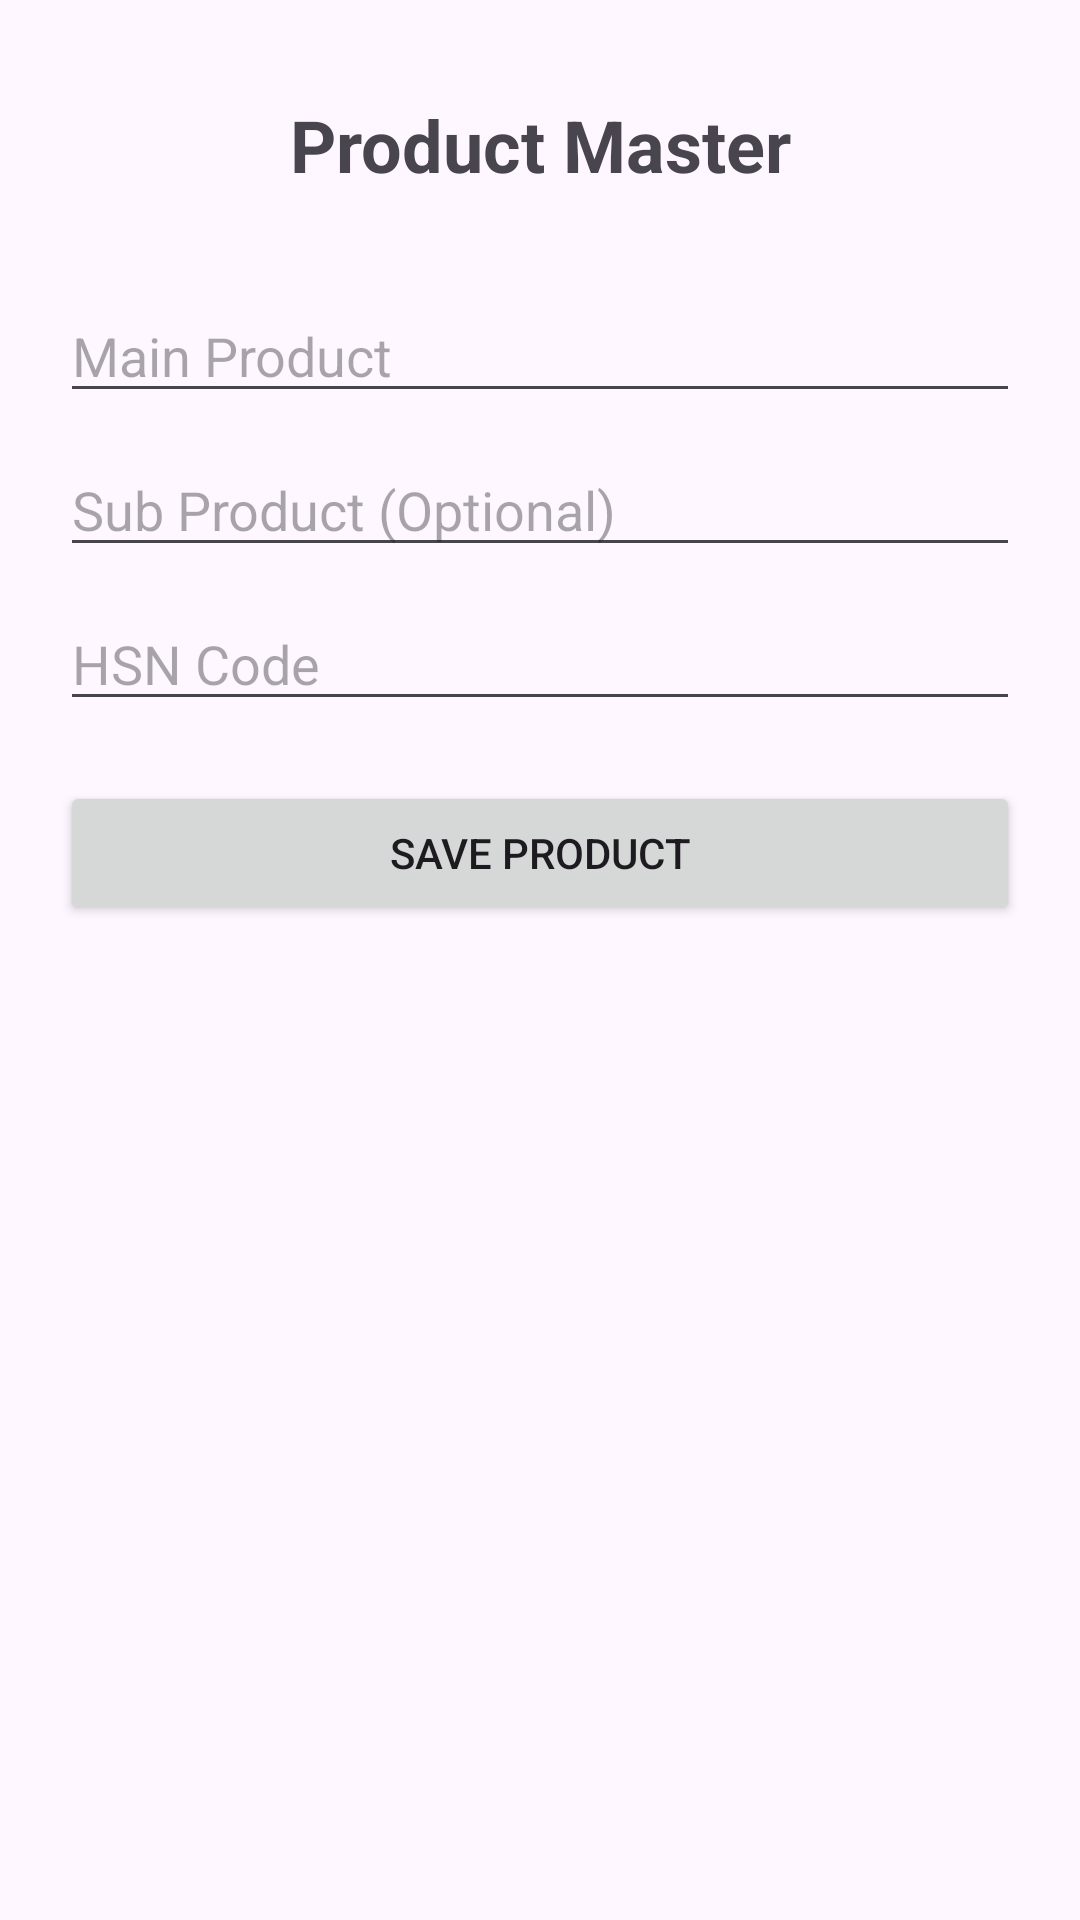

Layout XML and referenced resources for this Android screen:
<!-- AndroidManifest.xml: application theme Theme.OmzeeInvoice -->
<!-- res/layout/activity_product.xml -->
<?xml version="1.0" encoding="utf-8"?>
<LinearLayout
    xmlns:android="http://schemas.android.com/apk/res/android"
    android:layout_width="match_parent"
    android:layout_height="match_parent"
    android:orientation="vertical"
    android:padding="20dp">

    <TextView
        android:layout_width="match_parent"
        android:layout_height="wrap_content"
        android:text="Product Master"
        android:textSize="24sp"
        android:textStyle="bold"
        android:gravity="center"
        android:padding="12dp"/>

    <EditText
        android:id="@+id/etMainProduct"
        android:layout_width="match_parent"
        android:layout_height="wrap_content"
        android:hint="Main Product"
        android:inputType="textCapSentences"
        android:layout_marginTop="20dp"/>

    <EditText
        android:id="@+id/etSubProduct"
        android:layout_width="match_parent"
        android:layout_height="wrap_content"
        android:hint="Sub Product (Optional)"
        android:inputType="textCapSentences"
        android:layout_marginTop="10dp"/>

    <EditText
        android:id="@+id/etHSN"
        android:layout_width="match_parent"
        android:layout_height="wrap_content"
        android:hint="HSN Code"
        android:inputType="number"
        android:layout_marginTop="10dp"/>

    <Button
        android:id="@+id/btnSaveProduct"
        android:layout_width="match_parent"
        android:layout_height="wrap_content"
        android:text="SAVE PRODUCT"
        android:layout_marginTop="20dp"/>

</LinearLayout>
<!-- resources referenced by this layout -->
<resources>
  <style name="Theme.OmzeeInvoice" parent="Base.Theme.OmzeeInvoice" />
  <style name="Base.Theme.OmzeeInvoice" parent="Theme.Material3.DayNight.NoActionBar">
          
          
      </style>
</resources>
